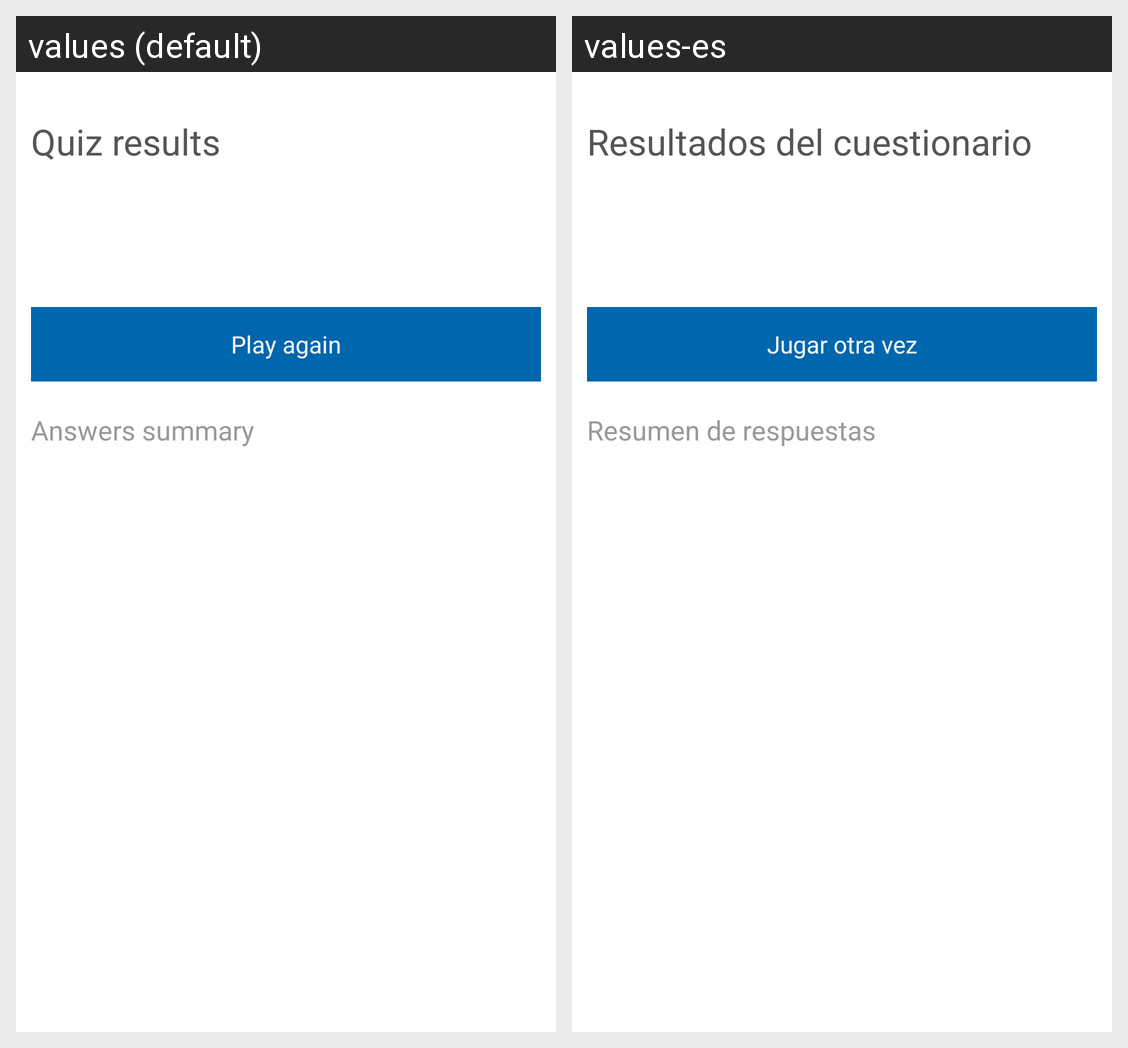

For this localized Android screen grid, give each drawn string resource with its value in every locale shown.
Android screen res/layout/activity_quiz_results.xml rendered under 2 locales, left to right: values (default), values-es. Device: Nexus 5 (rendered at 1080×1920; each locale shown at half size, 540×960, under a caption strip naming it); theme Theme.Sherlock.Light.
Strings drawn on this screen, with the default value and each locale's value (text and hints the layout hard-codes, and strings that could not be matched under every locale, appear in the picture but are not listed):

lbl_quiz_results
  values: Quiz results
  values-es: Resultados del cuestionario

lbl_restart_quiz
  values: Play again
  values-es: Jugar otra vez

lbl_results_summary
  values: Answers summary
  values-es: Resumen de respuestas
